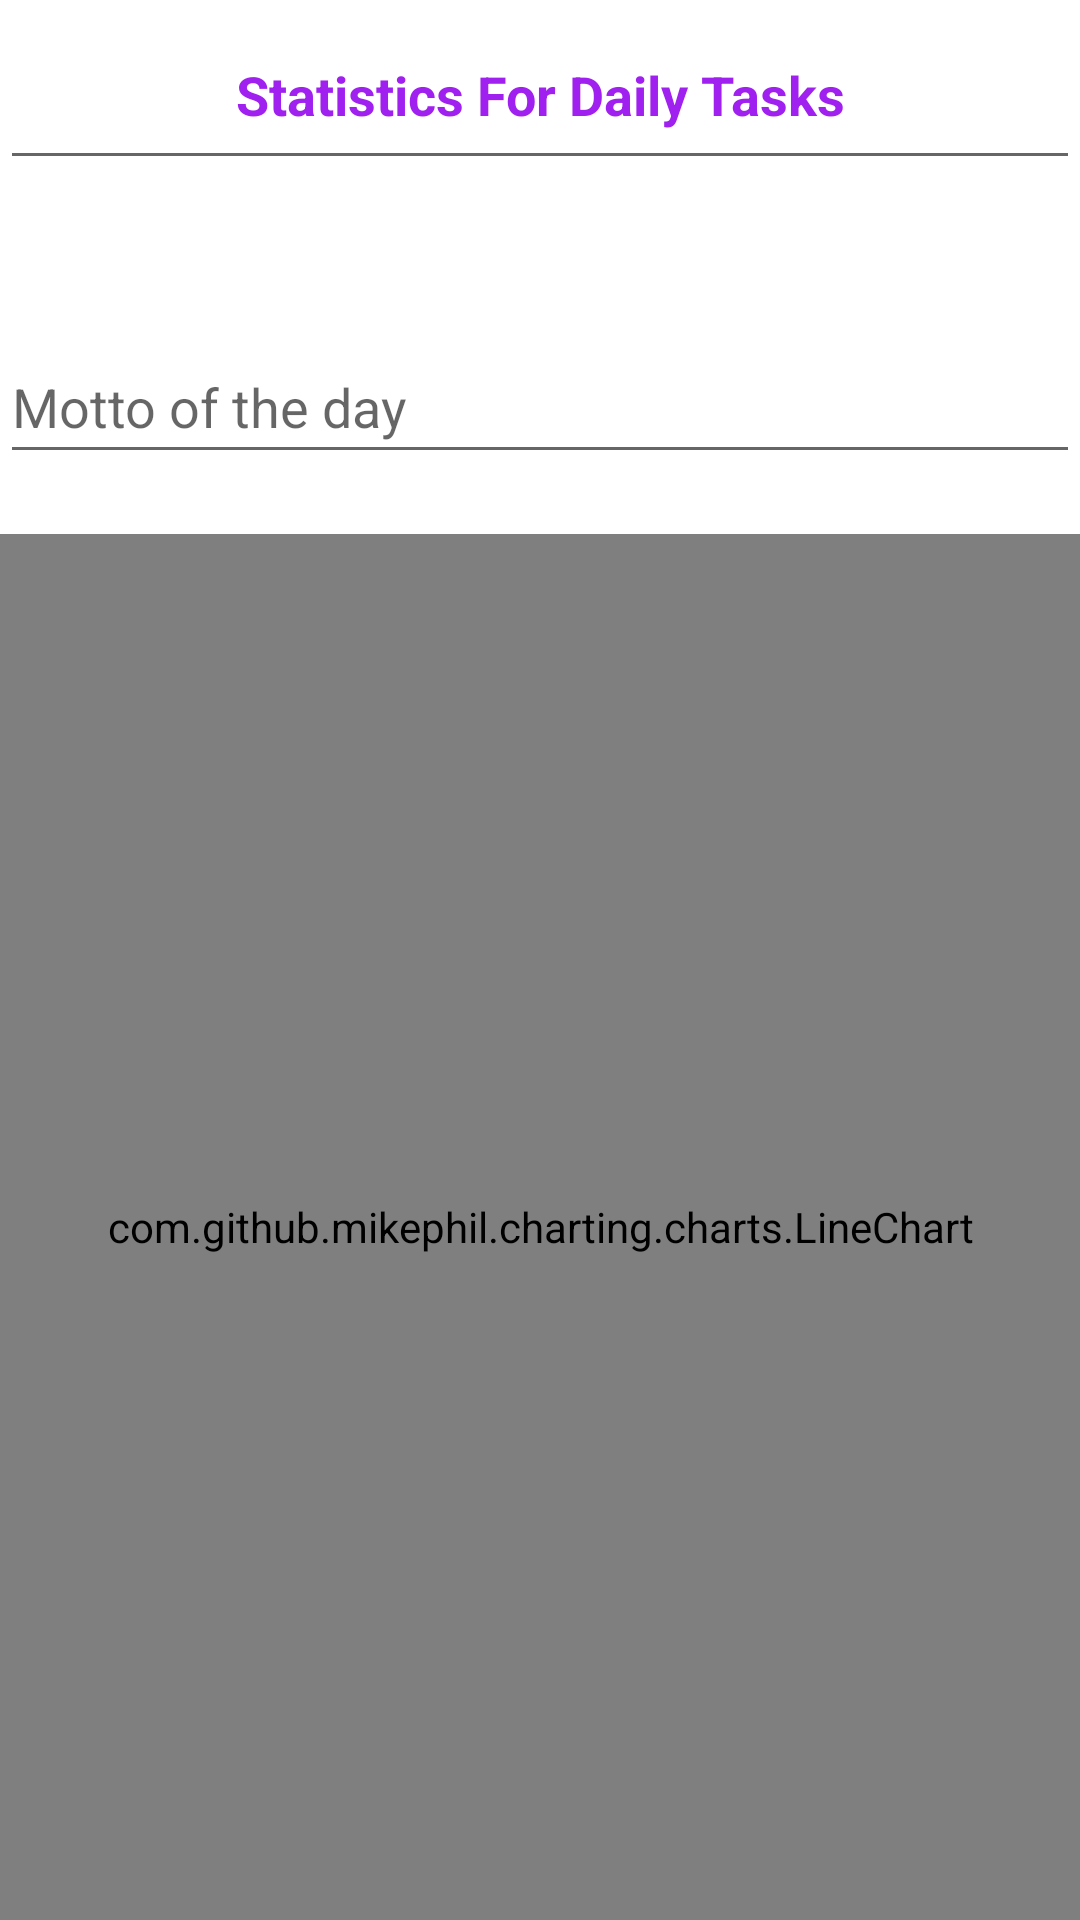

Produce the Android XML layout that renders to this screen, including the resource entries it uses.
<!-- AndroidManifest.xml: application theme Theme.HabitTracker -->
<!-- res/layout/fragment_charts.xml -->
<RelativeLayout xmlns:android="http://schemas.android.com/apk/res/android"
    android:layout_width="match_parent"
    android:layout_height="match_parent">


    <EditText
        android:id="@+id/editTextMotto"
        android:layout_width="match_parent"
        android:layout_height="48dp"
        android:layout_marginTop="110dp"
        android:hint="Motto of the day" />

    <com.github.mikephil.charting.charts.LineChart
        android:id="@+id/chart"
        android:layout_width="match_parent"
        android:layout_height="507dp"
        android:layout_below="@id/editTextMotto"
        android:layout_marginTop="20dp" />

    <EditText
        android:id="@+id/editTextText"
        android:layout_width="match_parent"
        android:layout_height="60dp"
        android:ems="10"
        android:textAlignment="center"
        android:inputType="text"
        android:textColor="@color/purple"
        android:textStyle="bold"
        android:text="Statistics For Daily Tasks" />


</RelativeLayout>
<!-- resources referenced by this layout -->
<resources>
  <color name="purple">#A020F0</color>
  <style name="Theme.HabitTracker" parent="Theme.MaterialComponents.DayNight.DarkActionBar">
          
          <item name="colorPrimary">@color/purple_500</item>
          <item name="colorPrimaryVariant">@color/purple_700</item>
          <item name="colorOnPrimary">@color/white</item>
          
          <item name="colorSecondary">@color/teal_200</item>
          <item name="colorSecondaryVariant">@color/teal_700</item>
          <item name="colorOnSecondary">@color/black</item>
          
          <item name="android:statusBarColor">?attr/colorPrimaryVariant</item>
          
      </style>
  <color name="purple_500">#FF6200EE</color>
  <color name="purple_700">#FF3700B3</color>
  <color name="white">#FFFFFFFF</color>
  <color name="teal_200">#FF03DAC5</color>
  <color name="teal_700">#FF018786</color>
  <color name="black">#FF000000</color>
</resources>
